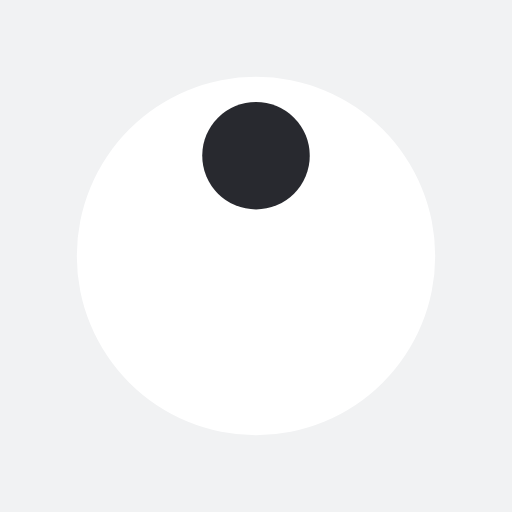
t = 0.00 s
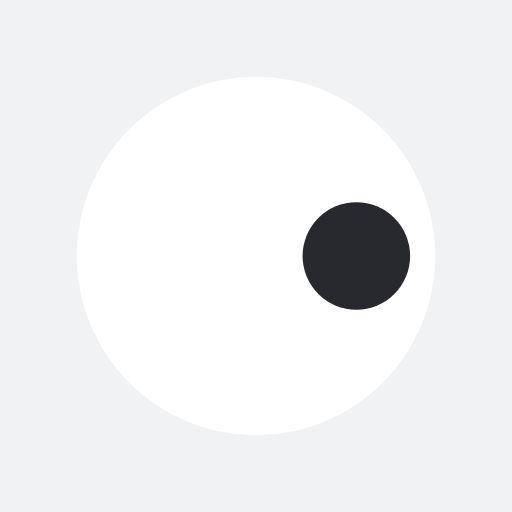
t = 0.25 s
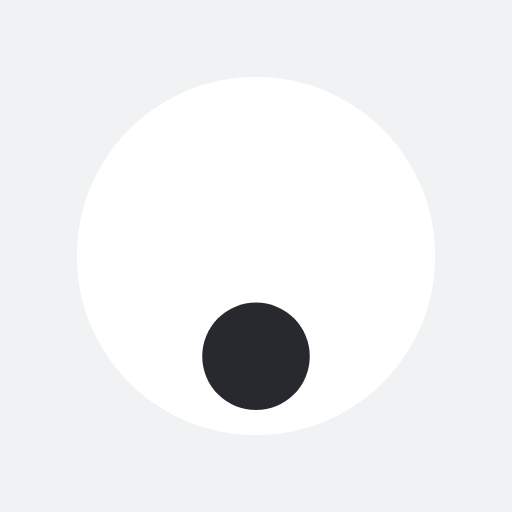
t = 0.50 s
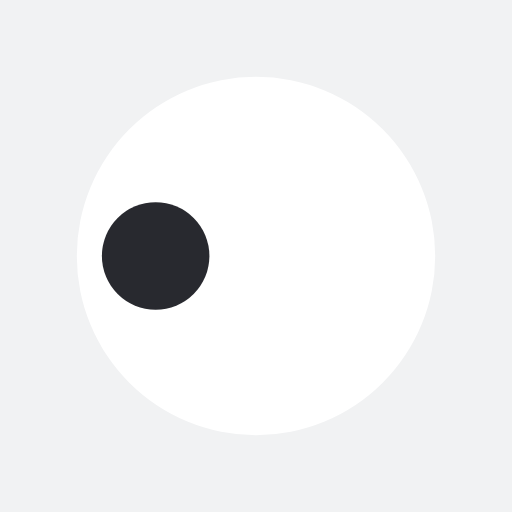
t = 0.75 s

The animated SVG that drew these frames (rendered in a browser with its animation timeline set to each time). Animation: 1 SMIL element (animateTransform=1); one cycle of 1.00 s, repeats indefinitely.

<?xml version="1.0" encoding="utf-8"?>
<svg xmlns="http://www.w3.org/2000/svg" xmlns:xlink="http://www.w3.org/1999/xlink" style="margin: auto; background: rgb(241, 242, 243); display: block; shape-rendering: auto;" width="200px" height="200px" viewBox="0 0 100 100" preserveAspectRatio="xMidYMid">
<g transform="translate(50,50)">
  <g transform="scale(0.7)">
  <circle cx="0" cy="0" r="50" fill="#ffffff"></circle>
  <circle cx="0" cy="-28" r="15" fill="#28292f">
    <animateTransform attributeName="transform" type="rotate" dur="1s" repeatCount="indefinite" keyTimes="0;1" values="0 0 0;360 0 0"></animateTransform>
  </circle>
  </g>
</g>
<!-- [ldio] generated by https://loading.io/ --></svg>